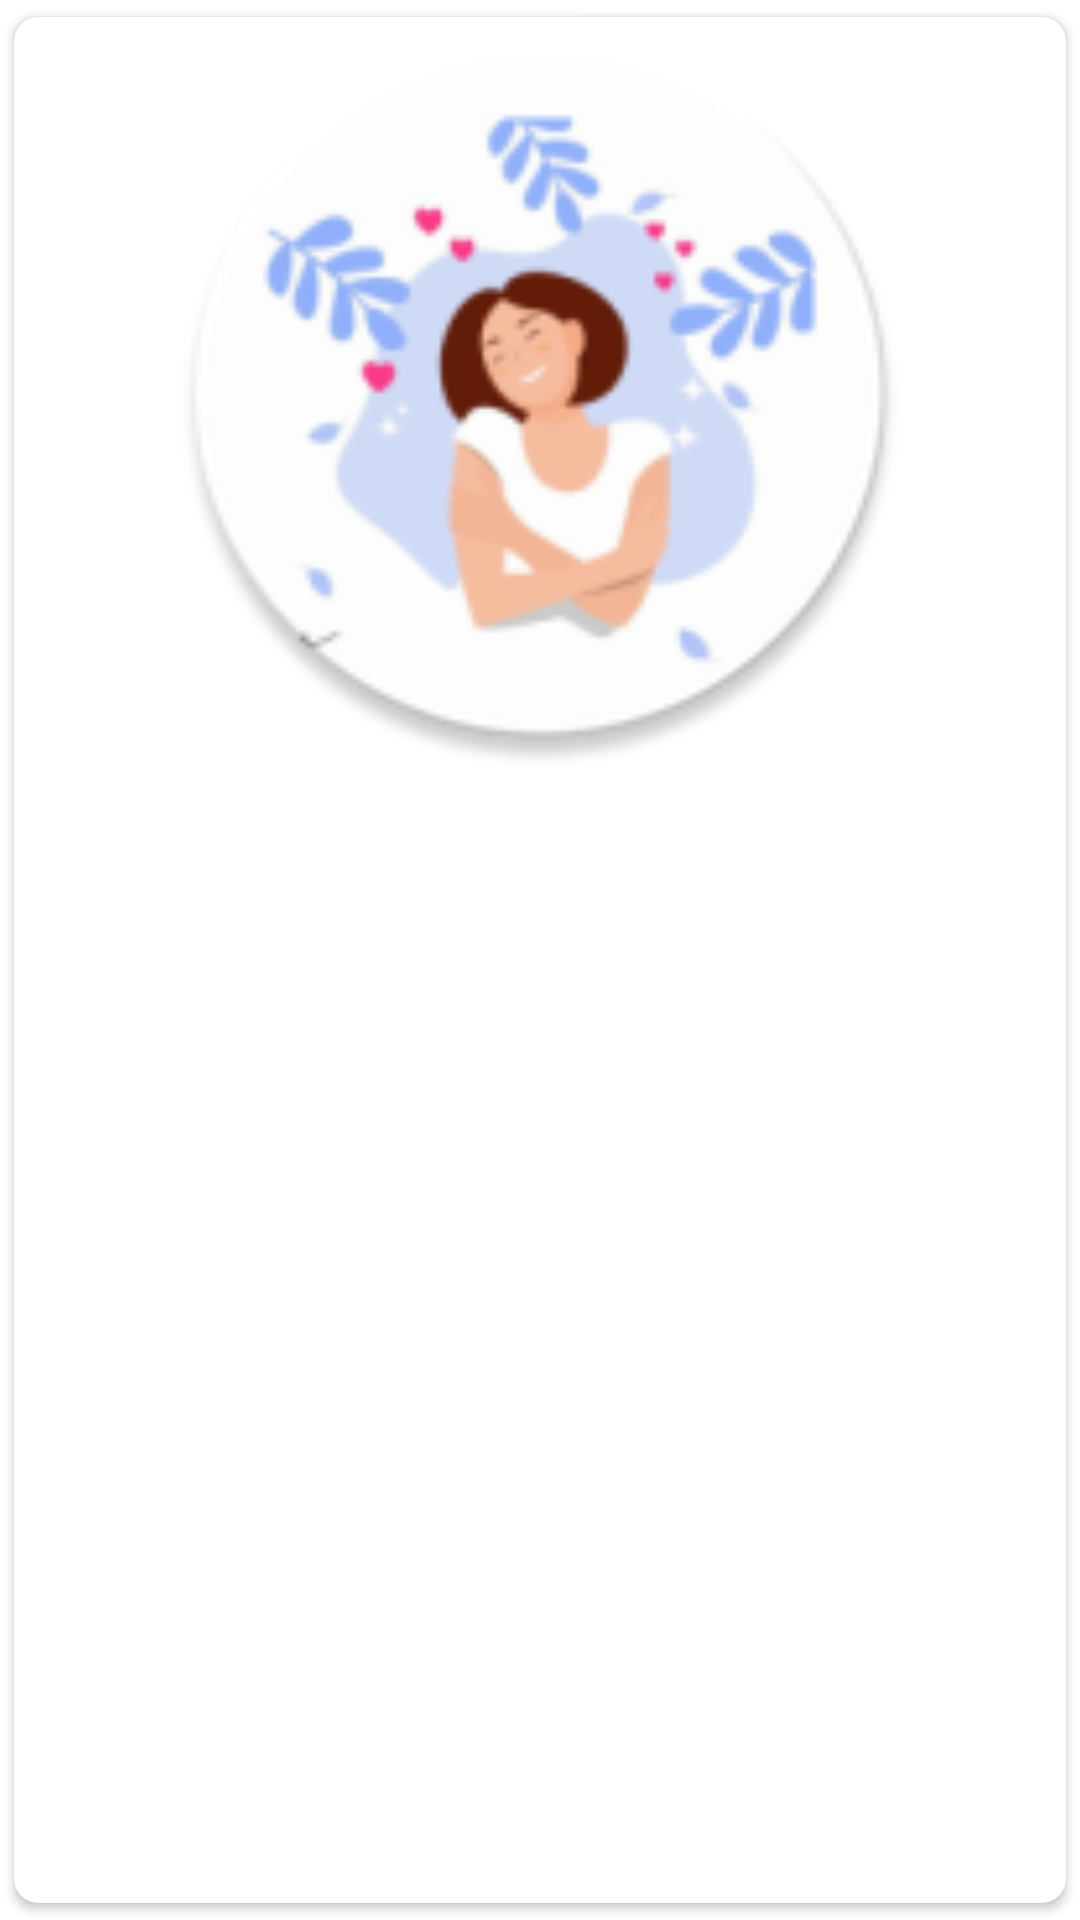

Reconstruct the res/layout file that produces this screen, plus the resources it refers to.
<!-- AndroidManifest.xml: application theme Theme.NavigationDrawer -->
<!-- res/layout/single_image_recycler_adapter.xml -->
<?xml version="1.0" encoding="utf-8"?>
<androidx.cardview.widget.CardView xmlns:android="http://schemas.android.com/apk/res/android"
    xmlns:app="http://schemas.android.com/apk/res-auto"
    android:layout_width="match_parent"
    android:layout_height="wrap_content"
    android:layout_margin="15dp"
    android:padding="8dp"
    app:cardCornerRadius="8dp"
    app:cardUseCompatPadding="true">

    <RelativeLayout
        android:layout_width="match_parent"
        android:layout_height="wrap_content">

        <ImageView
            android:id="@+id/imageView"
            android:layout_width="400dp"
            android:layout_height="250dp"
            android:layout_alignParentStart="true"
            android:layout_alignParentTop="true"
            android:scaleType="fitCenter"
            android:src="@mipmap/ic_launcher_round" />


    </RelativeLayout>


</androidx.cardview.widget.CardView>
<!-- resources referenced by this layout -->
<resources>
  <!-- mipmap ic_launcher_round: png bitmap (mipmap-hdpi, 6559 bytes) -->
  <style name="Theme.NavigationDrawer" parent="Theme.MaterialComponents.Light.NoActionBar">
          
          <item name="colorPrimary">@color/lavender</item>
          <item name="colorPrimaryDark">@color/lavender</item>
          <item name="colorOnPrimary">@color/white</item>
          
          <item name="colorSecondary">@color/teal_200</item>
          <item name="colorSecondaryVariant">@color/teal_700</item>
          <item name="colorOnSecondary">@color/black</item>
          
          <item name="android:statusBarColor">?attr/colorPrimaryVariant</item>
          
      </style>
  <color name="lavender">#8692f7</color>
  <color name="white">#FFFFFFFF</color>
  <color name="teal_200">#FF03DAC5</color>
  <color name="teal_700">#FF018786</color>
  <color name="black">#FF000000</color>
</resources>
